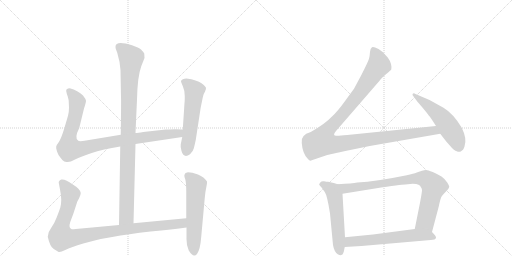
t = 0.00 s
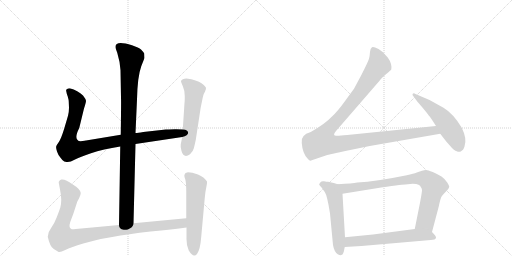
t = 1.86 s
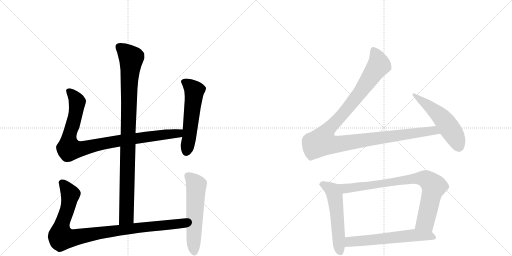
t = 3.72 s
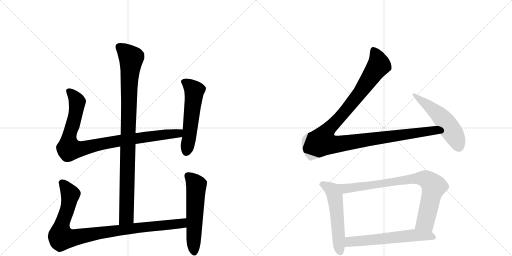
t = 5.58 s
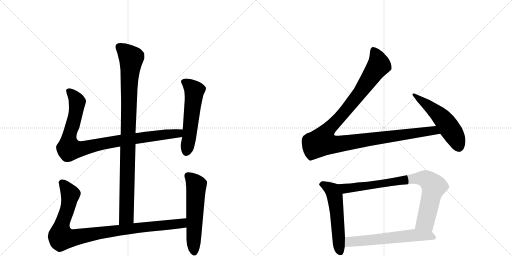
t = 7.45 s
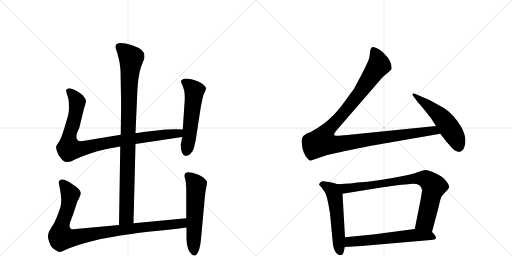
t = 9.31 s

The animated SVG that drew these frames (rendered in a browser with its animation timeline set to each time). Animation: 10 CSS @keyframes rules; one cycle of 9.31 s.

<svg version="1.1" viewBox="0 0 2048 1024" xmlns="http://www.w3.org/2000/svg">
  <g stroke="lightgray" stroke-dasharray="1,1" stroke-width="1" transform="scale(4, 4)">
    <line x1="0" y1="0" x2="256" y2="256"></line>
    <line x1="256" y1="0" x2="0" y2="256"></line>
    <line x1="128" y1="0" x2="128" y2="256"></line>
    <line x1="0" y1="128" x2="256" y2="128"></line>
    <line x1="256" y1="0" x2="512" y2="256"></line>
    <line x1="512" y1="0" x2="256" y2="256"></line>
    <line x1="384" y1="0" x2="384" y2="256"></line>
    <line x1="256" y1="128" x2="512" y2="128"></line>
  </g>
<g transform="scale(1, -1) translate(0, -850)">
   <style type="text/css">
    @keyframes keyframes0 {
      from {
       stroke: black;
       stroke-dashoffset: 994;
       stroke-width: 128;
       }
       76% {
       animation-timing-function: step-end;
       stroke: black;
       stroke-dashoffset: 0;
       stroke-width: 128;
       }
       to {
       stroke: black;
       stroke-width: 1024;
       }
       }
       #make-me-a-hanzi-animation-0 {
         animation: keyframes0 1.058919s both;
         animation-delay: 0.000000s;
         animation-timing-function: linear;
       }
    @keyframes keyframes1 {
      from {
       stroke: black;
       stroke-dashoffset: 956;
       stroke-width: 128;
       }
       76% {
       animation-timing-function: step-end;
       stroke: black;
       stroke-dashoffset: 0;
       stroke-width: 128;
       }
       to {
       stroke: black;
       stroke-width: 1024;
       }
       }
       #make-me-a-hanzi-animation-1 {
         animation: keyframes1 1.027995s both;
         animation-delay: 1.058919s;
         animation-timing-function: linear;
       }
    @keyframes keyframes2 {
      from {
       stroke: black;
       stroke-dashoffset: 559;
       stroke-width: 128;
       }
       65% {
       animation-timing-function: step-end;
       stroke: black;
       stroke-dashoffset: 0;
       stroke-width: 128;
       }
       to {
       stroke: black;
       stroke-width: 1024;
       }
       }
       #make-me-a-hanzi-animation-2 {
         animation: keyframes2 0.704915s both;
         animation-delay: 2.086914s;
         animation-timing-function: linear;
       }
    @keyframes keyframes3 {
      from {
       stroke: black;
       stroke-dashoffset: 993;
       stroke-width: 128;
       }
       76% {
       animation-timing-function: step-end;
       stroke: black;
       stroke-dashoffset: 0;
       stroke-width: 128;
       }
       to {
       stroke: black;
       stroke-width: 1024;
       }
       }
       #make-me-a-hanzi-animation-3 {
         animation: keyframes3 1.058105s both;
         animation-delay: 2.791829s;
         animation-timing-function: linear;
       }
    @keyframes keyframes4 {
      from {
       stroke: black;
       stroke-dashoffset: 577;
       stroke-width: 128;
       }
       65% {
       animation-timing-function: step-end;
       stroke: black;
       stroke-dashoffset: 0;
       stroke-width: 128;
       }
       to {
       stroke: black;
       stroke-width: 1024;
       }
       }
       #make-me-a-hanzi-animation-4 {
         animation: keyframes4 0.719564s both;
         animation-delay: 3.849935s;
         animation-timing-function: linear;
       }
    @keyframes keyframes5 {
      from {
       stroke: black;
       stroke-dashoffset: 1180;
       stroke-width: 128;
       }
       79% {
       animation-timing-function: step-end;
       stroke: black;
       stroke-dashoffset: 0;
       stroke-width: 128;
       }
       to {
       stroke: black;
       stroke-width: 1024;
       }
       }
       #make-me-a-hanzi-animation-5 {
         animation: keyframes5 1.210286s both;
         animation-delay: 4.569499s;
         animation-timing-function: linear;
       }
    @keyframes keyframes6 {
      from {
       stroke: black;
       stroke-dashoffset: 536;
       stroke-width: 128;
       }
       64% {
       animation-timing-function: step-end;
       stroke: black;
       stroke-dashoffset: 0;
       stroke-width: 128;
       }
       to {
       stroke: black;
       stroke-width: 1024;
       }
       }
       #make-me-a-hanzi-animation-6 {
         animation: keyframes6 0.686198s both;
         animation-delay: 5.779785s;
         animation-timing-function: linear;
       }
    @keyframes keyframes7 {
      from {
       stroke: black;
       stroke-dashoffset: 553;
       stroke-width: 128;
       }
       64% {
       animation-timing-function: step-end;
       stroke: black;
       stroke-dashoffset: 0;
       stroke-width: 128;
       }
       to {
       stroke: black;
       stroke-width: 1024;
       }
       }
       #make-me-a-hanzi-animation-7 {
         animation: keyframes7 0.700033s both;
         animation-delay: 6.465983s;
         animation-timing-function: linear;
       }
    @keyframes keyframes8 {
      from {
       stroke: black;
       stroke-dashoffset: 835;
       stroke-width: 128;
       }
       73% {
       animation-timing-function: step-end;
       stroke: black;
       stroke-dashoffset: 0;
       stroke-width: 128;
       }
       to {
       stroke: black;
       stroke-width: 1024;
       }
       }
       #make-me-a-hanzi-animation-8 {
         animation: keyframes8 0.929525s both;
         animation-delay: 7.166016s;
         animation-timing-function: linear;
       }
    @keyframes keyframes9 {
      from {
       stroke: black;
       stroke-dashoffset: 614;
       stroke-width: 128;
       }
       67% {
       animation-timing-function: step-end;
       stroke: black;
       stroke-dashoffset: 0;
       stroke-width: 128;
       }
       to {
       stroke: black;
       stroke-width: 1024;
       }
       }
       #make-me-a-hanzi-animation-9 {
         animation: keyframes9 0.749674s both;
         animation-delay: 8.095540s;
         animation-timing-function: linear;
       }
</style>
<path d="M 534 -43 L 542 274 L 542 318 L 548 452 Q 550 544 565 585 L 578 618 L 577 636 Q 572 644 564 652 Q 556 659 528 669 Q 462 689 462 663 Q 461 658 469 639 Q 480 603 482 569 L 484 460 Q 485 449 483 311 L 481 264 L 476 -50 C 476 -80 533 -73 534 -43 Z" fill="lightgray"></path> 
<path d="M 542 274 L 729 302 C 759 306 761 331 731 332 L 706 333 Q 703 334 663 332 L 573 322 Q 551 318 542 318 L 483 311 L 344 288 Q 318 283 313 287 Q 296 297 317 338 L 336 416 Q 344 440 344 447 Q 343 454 332 468 Q 312 488 279 497 Q 270 497 269 494 Q 263 493 265 485 Q 266 477 271 464 Q 275 450 275 443 L 276 419 Q 276 403 272 387 L 257 336 Q 245 297 236 283 Q 226 269 225 265 Q 223 260 228 244 Q 233 228 243 218 Q 251 206 257 204 L 266 202 Q 280 200 298 211 Q 315 221 364 237 Q 412 253 481 264 L 542 274 Z" fill="lightgray"></path> 
<path d="M 729 302 L 723 273 Q 721 265 726 246 Q 735 215 760 233 Q 772 244 775 256 Q 778 267 783 290 L 801 408 Q 802 417 808 445 Q 813 472 817 478 Q 821 484 821 487 L 823 491 L 824 498 Q 824 503 806 517 Q 788 530 746 536 Q 728 536 724 526 Q 723 524 731 506 Q 739 488 739 466 Q 739 443 738 438 L 731 332 L 729 302 Z" fill="lightgray"></path> 
<path d="M 745 -23 L 534 -43 L 476 -50 L 325 -64 Q 293 -68 287 -67 Q 273 -62 281 -38 L 294 -3 L 308 40 Q 308 42 316 56 Q 323 70 323 78 Q 322 93 290 113 Q 261 135 245 132 Q 239 130 237 126 Q 234 121 235 119 L 240 92 Q 245 67 245 51 Q 245 34 241 19 Q 236 4 227 -19 Q 218 -43 205 -61 Q 191 -79 191 -97 Q 200 -138 215 -146 L 233 -157 Q 238 -162 261 -150 Q 284 -139 333 -124 Q 382 -110 403 -106 L 449 -98 Q 511 -86 602 -76 Q 692 -67 746 -60 C 776 -56 775 -20 745 -23 Z" fill="lightgray"></path> 
<path d="M 742 158 L 738 151 Q 736 146 741 133 Q 745 119 745 83 L 745 -23 L 746 -60 L 746 -100 Q 745 -131 755 -152 Q 774 -183 788 -166 Q 801 -149 805 -96 L 819 58 Q 821 83 825 100 Q 829 117 828 124 Q 817 142 792 152 Q 767 161 752 161 Q 744 159 742 158 Z" fill="lightgray"></path> 
<path d="M 1744 346 L 1389 310 Q 1352 306 1345 307 Q 1328 307 1344 326 L 1519 528 Q 1525 537 1545 554 Q 1565 571 1565 572 Q 1569 595 1551 620 Q 1533 644 1514 654 Q 1494 664 1488 661 Q 1481 657 1480 642 Q 1479 627 1476 615 Q 1472 602 1446 551 L 1416 495 L 1381 447 Q 1350 404 1329 385 Q 1300 354 1243 322 Q 1201 310 1207 278 Q 1210 236 1231 215 Q 1240 204 1247 209 L 1306 229 Q 1313 231 1396 249 L 1479 266 L 1761 315 C 1791 320 1774 349 1744 346 Z" fill="lightgray"></path> 
<path d="M 1761 315 L 1785 284 L 1801 266 Q 1817 246 1827 245 Q 1835 241 1843 244 L 1852 251 Q 1854 253 1858 264 Q 1869 295 1847 339 Q 1814 395 1774 419 L 1718 450 L 1662 474 Q 1655 479 1651 475 Q 1647 471 1655 463 L 1669 444 L 1688 422 Q 1714 391 1715 388 Q 1720 384 1744 346 L 1761 315 Z" fill="lightgray"></path> 
<path d="M 1335 118 L 1312 123 Q 1307 123 1296 125 Q 1285 126 1283 122 L 1279 117 Q 1274 112 1279 108 L 1287 99 L 1299 82 Q 1309 68 1320 -4 L 1332 -130 Q 1337 -158 1351 -167 Q 1361 -172 1365 -170 L 1370 -168 Q 1376 -159 1379 -138 L 1380 -99 L 1370 75 C 1368 105 1368 108 1351 113 L 1335 118 Z" fill="lightgray"></path> 
<path d="M 1728 -78 L 1755 24 Q 1762 58 1767 65 Q 1771 71 1783 83 L 1793 94 Q 1796 99 1797 103 Q 1797 106 1789 120 Q 1780 134 1766 144 Q 1751 153 1731 162 Q 1711 170 1704 170 Q 1697 170 1688 167 L 1667 160 Q 1655 155 1627 149 Q 1505 124 1429 120 Q 1411 116 1351 113 C 1321 111 1340 70 1370 75 L 1500 96 Q 1605 112 1621 112 L 1651 115 Q 1667 115 1674 111 Q 1682 108 1683 102 Q 1687 98 1688 90 Q 1688 82 1681 44 L 1659 -66 C 1653 -95 1720 -107 1728 -78 Z" fill="lightgray"></path> 
<path d="M 1379 -138 L 1446 -134 L 1723 -110 Q 1742 -110 1744 -101 Q 1745 -95 1728 -78 C 1710 -59 1689 -62 1659 -66 L 1492 -88 L 1380 -99 C 1350 -102 1349 -140 1379 -138 Z" fill="lightgray"></path> 
      <clipPath id="make-me-a-hanzi-clip-0">
      <path d="M 534 -43 L 542 274 L 542 318 L 548 452 Q 550 544 565 585 L 578 618 L 577 636 Q 572 644 564 652 Q 556 659 528 669 Q 462 689 462 663 Q 461 658 469 639 Q 480 603 482 569 L 484 460 Q 485 449 483 311 L 481 264 L 476 -50 C 476 -80 533 -73 534 -43 Z" fill="lightgray"></path>
      </clipPath>
      <path clip-path="url(#make-me-a-hanzi-clip-0)" d="M 475 664 L 525 617 L 517 531 L 506 -17 L 482 -42 " fill="none" id="make-me-a-hanzi-animation-0" stroke-dasharray="866 1732" stroke-linecap="round"></path>

      <clipPath id="make-me-a-hanzi-clip-1">
      <path d="M 542 274 L 729 302 C 759 306 761 331 731 332 L 706 333 Q 703 334 663 332 L 573 322 Q 551 318 542 318 L 483 311 L 344 288 Q 318 283 313 287 Q 296 297 317 338 L 336 416 Q 344 440 344 447 Q 343 454 332 468 Q 312 488 279 497 Q 270 497 269 494 Q 263 493 265 485 Q 266 477 271 464 Q 275 450 275 443 L 276 419 Q 276 403 272 387 L 257 336 Q 245 297 236 283 Q 226 269 225 265 Q 223 260 228 244 Q 233 228 243 218 Q 251 206 257 204 L 266 202 Q 280 200 298 211 Q 315 221 364 237 Q 412 253 481 264 L 542 274 Z" fill="lightgray"></path>
      </clipPath>
      <path clip-path="url(#make-me-a-hanzi-clip-1)" d="M 277 485 L 309 443 L 295 364 L 276 301 L 276 255 L 328 255 L 479 288 L 702 315 L 724 325 " fill="none" id="make-me-a-hanzi-animation-1" stroke-dasharray="828 1656" stroke-linecap="round"></path>

      <clipPath id="make-me-a-hanzi-clip-2">
      <path d="M 729 302 L 723 273 Q 721 265 726 246 Q 735 215 760 233 Q 772 244 775 256 Q 778 267 783 290 L 801 408 Q 802 417 808 445 Q 813 472 817 478 Q 821 484 821 487 L 823 491 L 824 498 Q 824 503 806 517 Q 788 530 746 536 Q 728 536 724 526 Q 723 524 731 506 Q 739 488 739 466 Q 739 443 738 438 L 731 332 L 729 302 Z" fill="lightgray"></path>
      </clipPath>
      <path clip-path="url(#make-me-a-hanzi-clip-2)" d="M 733 525 L 752 514 L 777 487 L 746 245 " fill="none" id="make-me-a-hanzi-animation-2" stroke-dasharray="431 862" stroke-linecap="round"></path>

      <clipPath id="make-me-a-hanzi-clip-3">
      <path d="M 745 -23 L 534 -43 L 476 -50 L 325 -64 Q 293 -68 287 -67 Q 273 -62 281 -38 L 294 -3 L 308 40 Q 308 42 316 56 Q 323 70 323 78 Q 322 93 290 113 Q 261 135 245 132 Q 239 130 237 126 Q 234 121 235 119 L 240 92 Q 245 67 245 51 Q 245 34 241 19 Q 236 4 227 -19 Q 218 -43 205 -61 Q 191 -79 191 -97 Q 200 -138 215 -146 L 233 -157 Q 238 -162 261 -150 Q 284 -139 333 -124 Q 382 -110 403 -106 L 449 -98 Q 511 -86 602 -76 Q 692 -67 746 -60 C 776 -56 775 -20 745 -23 Z" fill="lightgray"></path>
      </clipPath>
      <path clip-path="url(#make-me-a-hanzi-clip-3)" d="M 249 119 L 281 68 L 270 13 L 245 -56 L 246 -100 L 290 -102 L 500 -67 L 702 -47 L 729 -42 L 738 -29 " fill="none" id="make-me-a-hanzi-animation-3" stroke-dasharray="865 1730" stroke-linecap="round"></path>

      <clipPath id="make-me-a-hanzi-clip-4">
      <path d="M 742 158 L 738 151 Q 736 146 741 133 Q 745 119 745 83 L 745 -23 L 746 -60 L 746 -100 Q 745 -131 755 -152 Q 774 -183 788 -166 Q 801 -149 805 -96 L 819 58 Q 821 83 825 100 Q 829 117 828 124 Q 817 142 792 152 Q 767 161 752 161 Q 744 159 742 158 Z" fill="lightgray"></path>
      </clipPath>
      <path clip-path="url(#make-me-a-hanzi-clip-4)" d="M 750 149 L 785 109 L 777 -159 " fill="none" id="make-me-a-hanzi-animation-4" stroke-dasharray="449 898" stroke-linecap="round"></path>

      <clipPath id="make-me-a-hanzi-clip-5">
      <path d="M 1744 346 L 1389 310 Q 1352 306 1345 307 Q 1328 307 1344 326 L 1519 528 Q 1525 537 1545 554 Q 1565 571 1565 572 Q 1569 595 1551 620 Q 1533 644 1514 654 Q 1494 664 1488 661 Q 1481 657 1480 642 Q 1479 627 1476 615 Q 1472 602 1446 551 L 1416 495 L 1381 447 Q 1350 404 1329 385 Q 1300 354 1243 322 Q 1201 310 1207 278 Q 1210 236 1231 215 Q 1240 204 1247 209 L 1306 229 Q 1313 231 1396 249 L 1479 266 L 1761 315 C 1791 320 1774 349 1744 346 Z" fill="lightgray"></path>
      </clipPath>
      <path clip-path="url(#make-me-a-hanzi-clip-5)" d="M 1493 652 L 1509 621 L 1516 590 L 1422 456 L 1300 315 L 1288 283 L 1316 274 L 1349 273 L 1723 327 L 1742 325 L 1753 317 " fill="none" id="make-me-a-hanzi-animation-5" stroke-dasharray="1052 2104" stroke-linecap="round"></path>

      <clipPath id="make-me-a-hanzi-clip-6">
      <path d="M 1761 315 L 1785 284 L 1801 266 Q 1817 246 1827 245 Q 1835 241 1843 244 L 1852 251 Q 1854 253 1858 264 Q 1869 295 1847 339 Q 1814 395 1774 419 L 1718 450 L 1662 474 Q 1655 479 1651 475 Q 1647 471 1655 463 L 1669 444 L 1688 422 Q 1714 391 1715 388 Q 1720 384 1744 346 L 1761 315 Z" fill="lightgray"></path>
      </clipPath>
      <path clip-path="url(#make-me-a-hanzi-clip-6)" d="M 1656 470 L 1733 411 L 1775 370 L 1814 314 L 1836 262 " fill="none" id="make-me-a-hanzi-animation-6" stroke-dasharray="408 816" stroke-linecap="round"></path>

      <clipPath id="make-me-a-hanzi-clip-7">
      <path d="M 1335 118 L 1312 123 Q 1307 123 1296 125 Q 1285 126 1283 122 L 1279 117 Q 1274 112 1279 108 L 1287 99 L 1299 82 Q 1309 68 1320 -4 L 1332 -130 Q 1337 -158 1351 -167 Q 1361 -172 1365 -170 L 1370 -168 Q 1376 -159 1379 -138 L 1380 -99 L 1370 75 C 1368 105 1368 108 1351 113 L 1335 118 Z" fill="lightgray"></path>
      </clipPath>
      <path clip-path="url(#make-me-a-hanzi-clip-7)" d="M 1290 113 L 1330 88 L 1339 65 L 1356 -133 L 1363 -158 " fill="none" id="make-me-a-hanzi-animation-7" stroke-dasharray="425 850" stroke-linecap="round"></path>

      <clipPath id="make-me-a-hanzi-clip-8">
      <path d="M 1728 -78 L 1755 24 Q 1762 58 1767 65 Q 1771 71 1783 83 L 1793 94 Q 1796 99 1797 103 Q 1797 106 1789 120 Q 1780 134 1766 144 Q 1751 153 1731 162 Q 1711 170 1704 170 Q 1697 170 1688 167 L 1667 160 Q 1655 155 1627 149 Q 1505 124 1429 120 Q 1411 116 1351 113 C 1321 111 1340 70 1370 75 L 1500 96 Q 1605 112 1621 112 L 1651 115 Q 1667 115 1674 111 Q 1682 108 1683 102 Q 1687 98 1688 90 Q 1688 82 1681 44 L 1659 -66 C 1653 -95 1720 -107 1728 -78 Z" fill="lightgray"></path>
      </clipPath>
      <path clip-path="url(#make-me-a-hanzi-clip-8)" d="M 1362 111 L 1372 100 L 1389 96 L 1670 137 L 1710 130 L 1735 105 L 1734 98 L 1703 -32 L 1667 -60 " fill="none" id="make-me-a-hanzi-animation-8" stroke-dasharray="707 1414" stroke-linecap="round"></path>

      <clipPath id="make-me-a-hanzi-clip-9">
      <path d="M 1379 -138 L 1446 -134 L 1723 -110 Q 1742 -110 1744 -101 Q 1745 -95 1728 -78 C 1710 -59 1689 -62 1659 -66 L 1492 -88 L 1380 -99 C 1350 -102 1349 -140 1379 -138 Z" fill="lightgray"></path>
      </clipPath>
      <path clip-path="url(#make-me-a-hanzi-clip-9)" d="M 1385 -132 L 1403 -116 L 1662 -91 L 1718 -93 L 1735 -99 " fill="none" id="make-me-a-hanzi-animation-9" stroke-dasharray="486 972" stroke-linecap="round"></path>

</g>
</svg>
